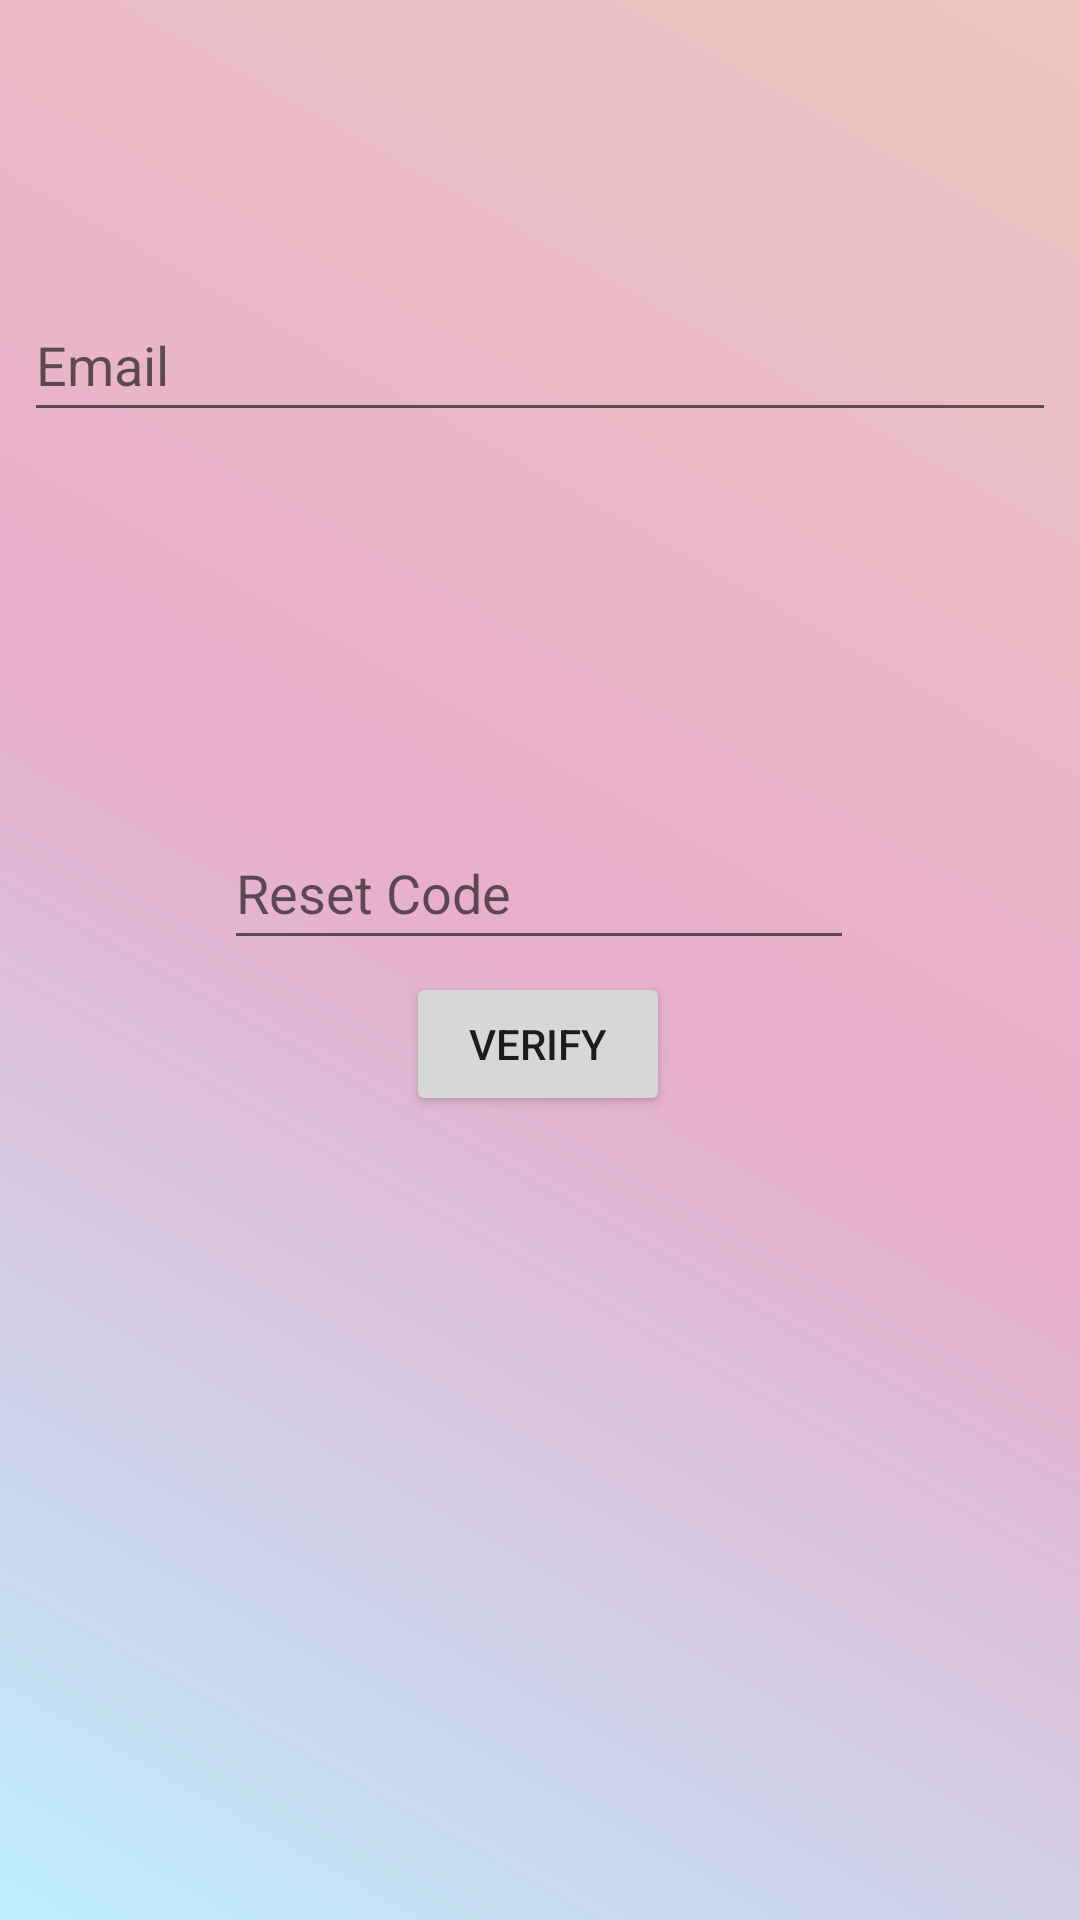

Here is an Android app screen rendered from its layout file. Give the layout XML and the strings, colors and styles it references.
<!-- AndroidManifest.xml: application theme TikTalkLight -->
<!-- res/layout/fragment_enter_code.xml -->
<?xml version="1.0" encoding="utf-8"?>
<androidx.constraintlayout.widget.ConstraintLayout xmlns:android="http://schemas.android.com/apk/res/android"
    xmlns:app="http://schemas.android.com/apk/res-auto"
    xmlns:tools="http://schemas.android.com/tools"
    android:id="@+id/layout_root"
    android:layout_width="match_parent"
    android:layout_height="match_parent"
    tools:context=".ui.auth.forgotpassword.EnterCodeFragment">

    <androidx.constraintlayout.widget.ConstraintLayout
        android:layout_width="match_parent"
        android:layout_height="match_parent"
        android:background="@drawable/greadient_bg"
        tools:layout_editor_absoluteX="16dp"
        tools:layout_editor_absoluteY="-38dp">


        <EditText
            android:id="@+id/edit_email"
            android:layout_width="0dp"
            android:layout_height="wrap_content"
            android:layout_marginStart="8dp"
            android:layout_marginTop="96dp"
            android:layout_marginEnd="8dp"
            android:autofillHints=""
            android:ems="10"
            android:hint="@string/hint_email"
            android:inputType="textEmailAddress"
            android:minHeight="48dp"
            app:layout_constraintEnd_toEndOf="parent"
            app:layout_constraintHorizontal_bias="0.0"
            app:layout_constraintStart_toStartOf="parent"
            app:layout_constraintTop_toTopOf="parent" />

        <EditText
            android:id="@+id/edit_code"
            android:layout_width="wrap_content"
            android:layout_height="wrap_content"
            android:layout_marginTop="272dp"
            android:ems="10"
            android:hint="@string/hint_reset_code"
            android:inputType="textPersonName"
            android:minHeight="48dp"
            app:layout_constraintEnd_toEndOf="parent"
            app:layout_constraintHorizontal_bias="0.497"
            app:layout_constraintStart_toStartOf="parent"
            app:layout_constraintTop_toTopOf="parent" />

        <Button
            android:id="@+id/button_to_change_password"
            android:layout_width="wrap_content"
            android:layout_height="wrap_content"
            android:layout_marginTop="4dp"
            android:text="@string/verify_code"
            app:layout_constraintEnd_toEndOf="parent"
            app:layout_constraintHorizontal_bias="0.498"
            app:layout_constraintStart_toStartOf="parent"
            app:layout_constraintTop_toBottomOf="@+id/edit_code" />
    </androidx.constraintlayout.widget.ConstraintLayout>
</androidx.constraintlayout.widget.ConstraintLayout>
<!-- resources referenced by this layout -->
<resources>
  <!-- drawable greadient_bg (drawable) -->
  <?xml version="1.0" encoding="utf-8"?>
  <shape xmlns:android="http://schemas.android.com/apk/res/android"
      android:shape="rectangle">
  
      <gradient android:startColor="@color/robin_egg"
          android:centerColor="@color/pink_purple"
          android:endColor="@color/rose_gold"
          android:angle="45"/>
  
  
  </shape>
  <string name="hint_email">Email</string>
  <string name="hint_reset_code">Reset Code</string>
  <string name="verify_code">Verify</string>
  <style name="TikTalkLight" parent="Theme.MaterialComponents.Light.DarkActionBar">
          
          <item name="colorPrimary">@color/purple_500</item>
          <item name="colorPrimaryVariant">@color/purple_700</item>
          <item name="colorOnPrimary">@color/white</item>
          
          <item name="colorSecondary">@color/teal_200</item>
          <item name="colorSecondaryVariant">@color/teal_700</item>
          <item name="colorOnSecondary">@color/white</item>
          
          <item name="android:statusBarColor">?attr/colorPrimaryVariant</item>
          
      </style>
  <color name="robin_egg">#BDEDFF</color>
  <color name="pink_purple">#e8afcc</color>
  <color name="rose_gold">#ECC5C0</color>
  <color name="purple_500">#FF6200EE</color>
  <color name="purple_700">#FF3700B3</color>
  <color name="white">#FFFFFFFF</color>
  <color name="teal_200">#FF03DAC5</color>
  <color name="teal_700">#FF018786</color>
</resources>
